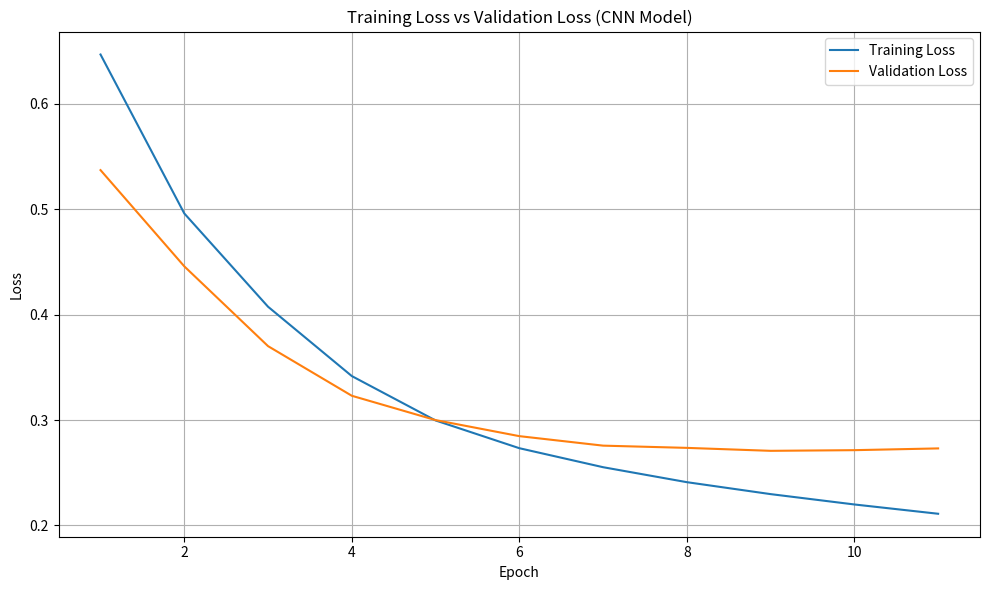

Recreate this plot in Python.
import matplotlib.pyplot as plt

"""
Training Logs for CNN Model

=========Starting Training==========
 Epoch  |  Train Loss  |  Val Loss  |  Val Acc  |  Elapsed 
------------------------------------------------------------
Validation loss decreased (inf --> 0.537215).  Saving model ...
   1    |   0.646957   |  0.537215  |   75.79   |  256.57  
Validation loss decreased (0.537215 --> 0.445877).  Saving model ...
   2    |   0.496096   |  0.445877  |   81.26   |  258.59  
Validation loss decreased (0.445877 --> 0.370125).  Saving model ...
   3    |   0.407540   |  0.370125  |   84.55   |  258.30  
Validation loss decreased (0.370125 --> 0.323019).  Saving model ...
   4    |   0.341714   |  0.323019  |   86.64   |  258.71  
Validation loss decreased (0.323019 --> 0.299926).  Saving model ...
   5    |   0.299586   |  0.299926  |   87.44   |  258.53  
Validation loss decreased (0.299926 --> 0.284685).  Saving model ...
   6    |   0.273239   |  0.284685  |   88.00   |  259.55  
Validation loss decreased (0.284685 --> 0.275670).  Saving model ...
   7    |   0.255203   |  0.275670  |   88.35   |  259.20  
Validation loss decreased (0.275670 --> 0.273548).  Saving model ...
   8    |   0.240994   |  0.273548  |   88.39   |  259.27  
Validation loss decreased (0.273548 --> 0.270748).  Saving model ...
   9    |   0.229654   |  0.270748  |   88.56   |  259.52  
EarlyStopping counter: 1 out of 3
  10    |   0.219828   |  0.271374  |   88.67   |  259.28  
EarlyStopping counter: 2 out of 3
  11    |   0.211008   |  0.273041  |   88.79   |  259.24  
EarlyStopping counter: 3 out of 3
Early stopping


==========Best Accuracy After training================ 88.79215240478516

"""
import os 

epochs = list(range(1, 12))
train_loss = [
    0.646957, 0.496096, 0.407540, 0.341714, 0.299586, 0.273239,
    0.255203, 0.240994, 0.229654, 0.219828, 0.211008
]
val_loss = [
    0.537215, 0.445877, 0.370125, 0.323019, 0.299926, 0.284685,
    0.275670, 0.273548, 0.270748, 0.271374, 0.273041
]
save_dir = "reports/figures"
os.makedirs(save_dir, exist_ok=True)

plot_path = os.path.join(save_dir, "cnn_loss_curve.png")
plt.figure(figsize=(10, 6))
plt.plot(epochs, train_loss, label='Training Loss')
plt.plot(epochs, val_loss, label='Validation Loss')
plt.xlabel('Epoch')
plt.ylabel('Loss')
plt.title('Training Loss vs Validation Loss (CNN Model)')
plt.legend()
plt.grid(True)
plt.tight_layout()
plt.savefig(plot_path, dpi=300) 

